Dataset: data (GitHub, OmarPelcastre/IA.FINAL). Classes: alfil, caballo, dama, peon, rey, torre.

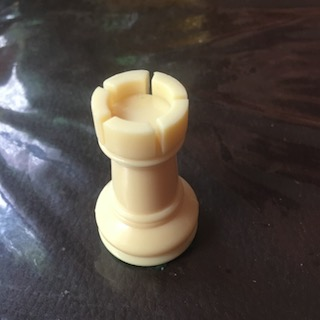
Label: torre

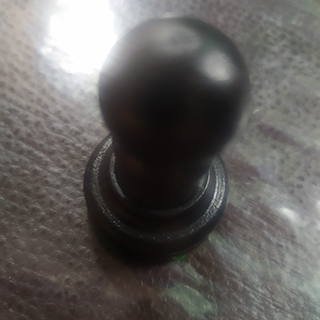
Label: peon

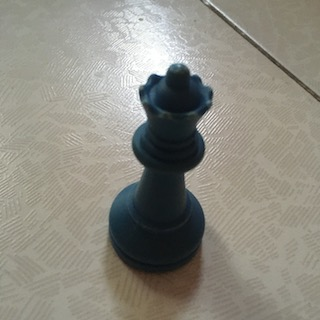
Label: dama

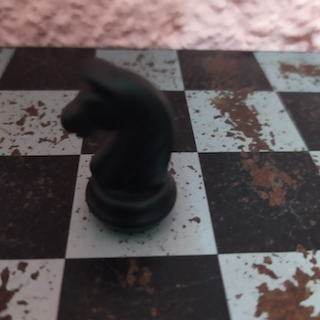
Label: caballo

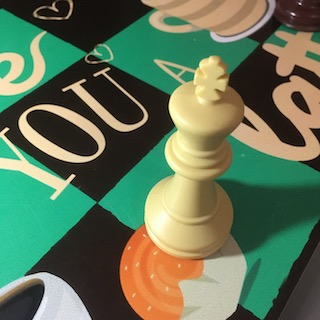
Label: rey

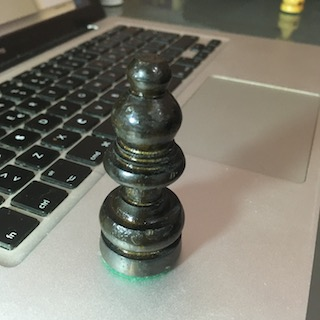
Label: alfil
